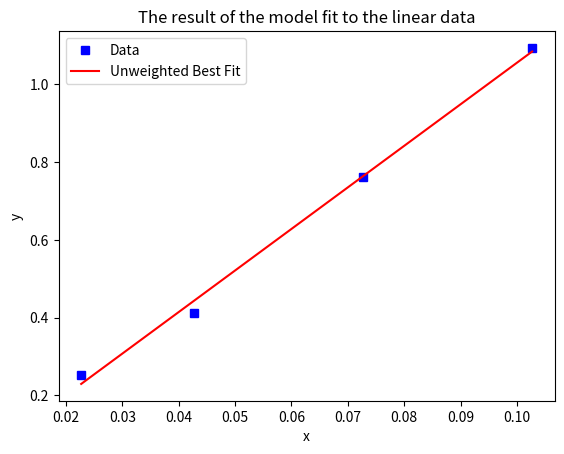

Reproduce this figure in Python.
# This example code does a Linear Least Squares Fit for a data set.
# To use, enter your data in the 'xdata' and 'ydata' lists then run.
# The output is the slope (m) and the intercept (c) of the fit line
#   with uncertainties on the fitted quantities
# Code by S. Wheaton, modified by A. Hamilton

import matplotlib.pyplot as plt
import numpy as np
import math

# enter your data here
# be sure xdata and ydata have the same number of entries

ydata = [0.253, 0.413, 0.761, 1.094]
xdata = [0.0227, 0.0427, 0.0727, 0.1027]


# this gets the number of data points
N = len(xdata)


# this initializes the sums needed for the least squares fit

sum_xy = 0.0
sum_x = 0.0
sum_y = 0.0
sum_xx = 0.0
sum_dd = 0.0


# this calculates the sums needed for the least squares fit

for j in range(N):

    sum_xy += xdata[j]*ydata[j]
    sum_x += xdata[j]
    sum_y += ydata[j]
    sum_xx += xdata[j]*xdata[j]

print(sum_xy, sum_x, sum_y, sum_xx)

# this does the linear least squares fit
# (compare these to equations on page 110 of the measurement manual)

mfit = (N*sum_xy - sum_x * sum_y) / (N*sum_xx - sum_x * sum_x)
cfit = (sum_xx*sum_y - sum_xy*sum_x) / (N*sum_xx - sum_x * sum_x)

for j in range(N):
    d = ydata[j] - (mfit * xdata[j] + cfit)
    sum_dd += d*d

umfit = math.sqrt((sum_dd)/(N*sum_xx - sum_x * sum_x)*N/(N-2))
ucfit = math.sqrt((sum_dd * sum_xx)/(N*(N*sum_xx - sum_x * sum_x))*N/(N-2))


# this prints the results

print("m = %6.2f +/- %5.2f" % (mfit, umfit))
print("c = %6.2f +/- %5.2f" % (cfit, ucfit))


# plot the model prediction with the best-fit parameters
# (you will need matplotlib and numpy installed to do this)


xdata_array = np.array(xdata)
ydata_array = np.array(ydata)

plt.plot(xdata_array, ydata_array, 'bs', label="Data")

yfit = mfit*xdata_array + cfit
plt.plot(xdata_array, yfit, '-r', label="Unweighted Best Fit")

plt.title("The result of the model fit to the linear data")
plt.ylabel("y")
plt.xlabel("x")
plt.legend()
plt.show()
